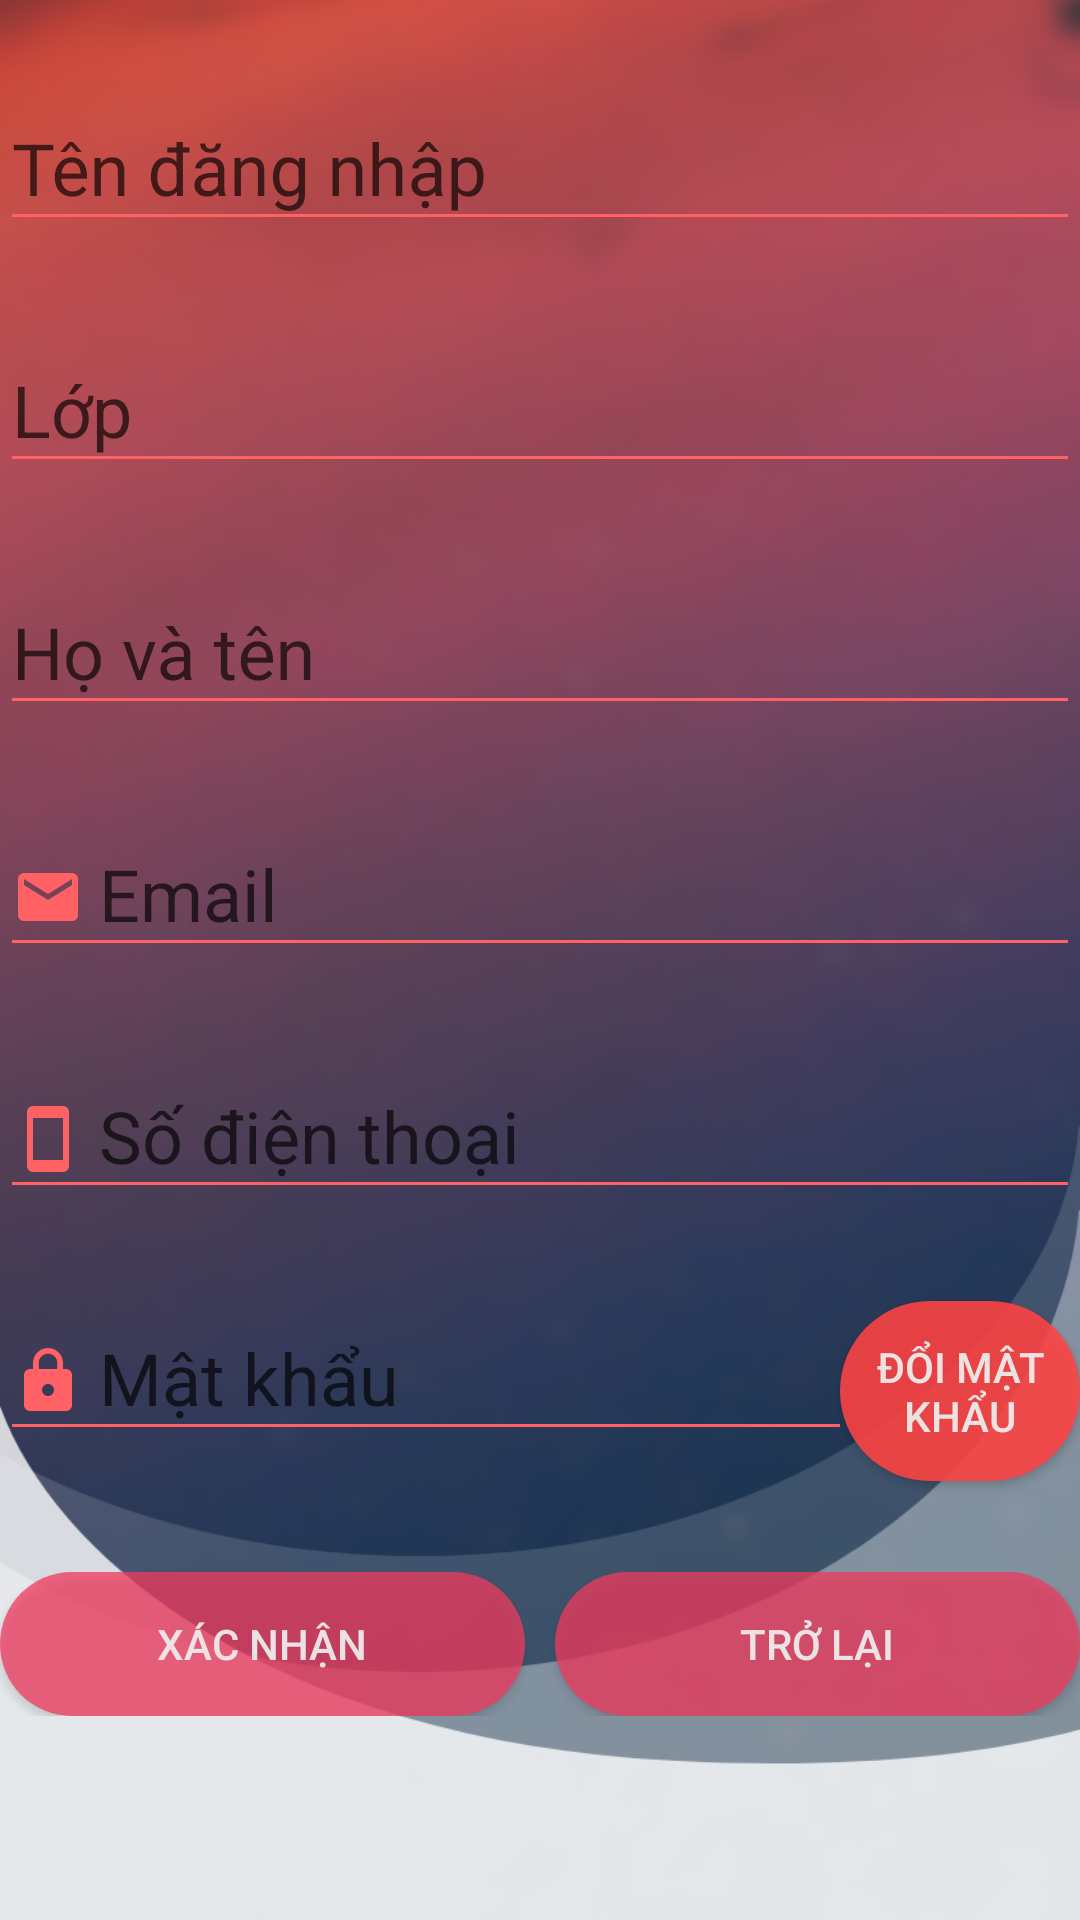

The Android layout XML behind this screen, and the referenced resources:
<!-- AndroidManifest.xml: application theme AppTheme -->
<!-- res/layout/activity_thongtin_setting.xml -->
<?xml version="1.0" encoding="utf-8"?>
<RelativeLayout xmlns:android="http://schemas.android.com/apk/res/android"
    xmlns:tools="http://schemas.android.com/tools"
    android:layout_width="match_parent"
    android:layout_height="match_parent"
    xmlns:app="http://schemas.android.com/apk/res-auto"
    tools:context="com.example.zoy.firebasereal.Thongtin_setting"
    android:background="@drawable/login">

    <LinearLayout
        android:layout_marginTop="20dp"
        android:layout_width="380dp"
        android:layout_height="wrap_content"
        android:layout_centerHorizontal="true"
        android:orientation="vertical">

        <android.support.design.widget.TextInputLayout
            android:layout_width="match_parent"
            android:layout_height="wrap_content"
            android:textColorHint="#A8000000"
            app:errorEnabled="true">

            <android.support.design.widget.TextInputEditText
                android:id="@+id/chinhsua_viewid"
                android:layout_width="match_parent"
                android:layout_height="wrap_content"
                android:enabled="false"
                android:hint="Tên đăng nhập"
                android:backgroundTint="#FF6164"
                android:textColorHint="#FFFFFF"
                android:textSize="24sp" />
        </android.support.design.widget.TextInputLayout>

        <android.support.design.widget.TextInputLayout
            android:id="@+id/chinhsua_viewlop"
            android:layout_width="match_parent"
            android:layout_height="wrap_content"
            android:textColorHint="#A8000000"
            app:errorEnabled="true">

            <android.support.design.widget.TextInputEditText

                android:layout_width="match_parent"
                android:layout_height="wrap_content"
                android:hint="Lớp"
                android:backgroundTint="#FF6164"
                android:textSize="24sp" />
        </android.support.design.widget.TextInputLayout>

        <android.support.design.widget.TextInputLayout
            android:layout_width="match_parent"
            android:layout_height="wrap_content"
            android:textColorHint="#A8000000"
            app:errorEnabled="true">

            <android.support.design.widget.TextInputEditText
                android:id="@+id/chinhsua_hoten"
                android:layout_width="match_parent"
                android:layout_height="wrap_content"
                android:hint="Họ và tên"
                android:inputType="textPersonName|textCapWords"
                android:backgroundTint="#FF6164"
                android:textSize="24sp" />
        </android.support.design.widget.TextInputLayout>


        <android.support.design.widget.TextInputLayout
            android:layout_width="match_parent"
            android:layout_height="wrap_content"
            android:textColorHint="#A8000000"
            app:errorEnabled="true">

            <android.support.design.widget.TextInputEditText
                android:id="@+id/chinhsua_email"
                android:layout_width="match_parent"
                android:layout_height="wrap_content"
                android:hint="Email"
                android:inputType="textEmailAddress"
                android:backgroundTint="#FF6164"
                android:drawablePadding="5dp"
                android:drawableLeft="@drawable/ic_baseline_email_24"
                android:drawableStart="@drawable/ic_baseline_email_24"
                android:textSize="24sp" />
        </android.support.design.widget.TextInputLayout>

        <android.support.design.widget.TextInputLayout
            android:layout_width="match_parent"
            android:layout_height="wrap_content"
            android:textColorHint="#A8000000"
            app:errorEnabled="true">

            <android.support.design.widget.TextInputEditText
                android:id="@+id/chinhsua_sdt"
                android:layout_width="match_parent"
                android:layout_height="wrap_content"
                android:hint="Số điện thoại"
                android:drawablePadding="5dp"
                android:drawableLeft="@drawable/ic_baseline_smartphone_24"
                android:drawableStart="@drawable/ic_baseline_smartphone_24"
                android:backgroundTint="#FF6164"
                android:inputType="number"
                android:textSize="24sp" />
        </android.support.design.widget.TextInputLayout>

        <LinearLayout
            android:layout_width="match_parent"
            android:layout_height="match_parent"
            android:orientation="horizontal"
            android:gravity="center">

            <android.support.design.widget.TextInputLayout
                android:layout_width="280dp"
                android:layout_height="wrap_content"
                android:textColorHint="#A8000000"
                app:errorEnabled="true">

                <android.support.design.widget.TextInputEditText
                    android:id="@+id/chinhsua_pass"
                    android:layout_width="380dp"
                    android:layout_height="wrap_content"
                    android:enabled="false"
                    android:hint="Mật khẩu"
                    android:inputType="textPassword"
                    android:backgroundTint="#FF6164"
                    android:drawablePadding="5dp"
                    android:drawableLeft="@drawable/ic_baseline_lock_24"
                    android:drawableStart="@drawable/ic_baseline_lock_24"
                    android:textSize="24sp" />

            </android.support.design.widget.TextInputLayout>

            <Button
                android:id="@+id/chinhsua_doipass"
                android:layout_width="80dp"
                android:layout_height="60dp"
                android:text="ĐỔI MẬT KHẨU"
                android:background="@drawable/button_light"
                android:textColor="@color/while1"
                />
        </LinearLayout>

        <LinearLayout
            android:layout_width="match_parent"
            android:layout_height="match_parent"
            android:layout_marginTop="20dp"
            android:orientation="horizontal">

            <Button
                android:layout_weight="1"
                android:id="@+id/chinhsua_xacnhan"
                android:layout_width="wrap_content"
                android:layout_height="wrap_content"
                android:background="@drawable/buttonred"
                android:textColor="@color/while1"
                android:text="XÁC NHẬN" />

            <Button
                android:layout_weight="1"
                android:id="@+id/chinhsua_huy"
                android:layout_width="wrap_content"
                android:layout_height="wrap_content"
                android:layout_marginLeft="10dp"
                android:background="@drawable/buttonred"
                android:textColor="@color/while1"
                android:text="TRỞ LẠI" />
        </LinearLayout>
    </LinearLayout>
</RelativeLayout>
<!-- resources referenced by this layout -->
<resources>
  <color name="while1">#F0EDECEC</color>
  <!-- drawable button_light (drawable) -->
  <?xml version="1.0" encoding="utf-8"?>
  <shape xmlns:android="http://schemas.android.com/apk/res/android"
      android:shape="rectangle">
      <solid android:color="#E2FF4444">
      </solid>
      <corners
          android:radius="90dp"/>
  </shape>
  <!-- drawable buttonred (drawable) -->
  <?xml version="1.0" encoding="utf-8"?>
  <shape xmlns:android="http://schemas.android.com/apk/res/android"
      android:shape="rectangle">
      <solid android:color="#BFF23B5F">
      </solid>
      <corners
          android:radius="50dp"/>
  </shape>
  <!-- drawable ic_baseline_email_24 (drawable) -->
  <vector android:height="24dp" android:tint="#FF6164"
      android:viewportHeight="24" android:viewportWidth="24"
      android:width="24dp" xmlns:android="http://schemas.android.com/apk/res/android">
      <path android:fillColor="@android:color/white" android:pathData="M20,4L4,4c-1.1,0 -1.99,0.9 -1.99,2L2,18c0,1.1 0.9,2 2,2h16c1.1,0 2,-0.9 2,-2L22,6c0,-1.1 -0.9,-2 -2,-2zM20,8l-8,5 -8,-5L4,6l8,5 8,-5v2z"/>
  </vector>
  <!-- drawable ic_baseline_lock_24 (drawable) -->
  <vector android:height="24dp" android:tint="#FF6164"
      android:viewportHeight="24" android:viewportWidth="24"
      android:width="24dp" xmlns:android="http://schemas.android.com/apk/res/android">
      <path android:fillColor="@android:color/white" android:pathData="M18,8h-1L17,6c0,-2.76 -2.24,-5 -5,-5S7,3.24 7,6v2L6,8c-1.1,0 -2,0.9 -2,2v10c0,1.1 0.9,2 2,2h12c1.1,0 2,-0.9 2,-2L20,10c0,-1.1 -0.9,-2 -2,-2zM12,17c-1.1,0 -2,-0.9 -2,-2s0.9,-2 2,-2 2,0.9 2,2 -0.9,2 -2,2zM15.1,8L8.9,8L8.9,6c0,-1.71 1.39,-3.1 3.1,-3.1 1.71,0 3.1,1.39 3.1,3.1v2z"/>
  </vector>
  <!-- drawable ic_baseline_smartphone_24 (drawable) -->
  <vector android:height="24dp" android:tint="#FF6164"
      android:viewportHeight="24" android:viewportWidth="24"
      android:width="24dp" xmlns:android="http://schemas.android.com/apk/res/android">
      <path android:fillColor="@android:color/white" android:pathData="M17,1.01L7,1c-1.1,0 -2,0.9 -2,2v18c0,1.1 0.9,2 2,2h10c1.1,0 2,-0.9 2,-2V3c0,-1.1 -0.9,-1.99 -2,-1.99zM17,19H7V5h10v14z"/>
  </vector>
  <!-- drawable login: png bitmap (drawable-hdpi, 219204 bytes) -->
  <style name="AppTheme" parent="Theme.AppCompat.Light.DarkActionBar">
          
          <item name="colorPrimary">#FF6164</item>
          <item name="colorPrimaryDark">@color/colorPrimaryDark</item>
          <item name="colorAccent">@color/colorAccent</item>
          <item name="android:statusBarColor" tools:targetApi="lollipop">#FF6F72</item>
      </style>
  <color name="colorPrimaryDark">#00574B</color>
  <color name="colorAccent">#D81B60</color>
</resources>
